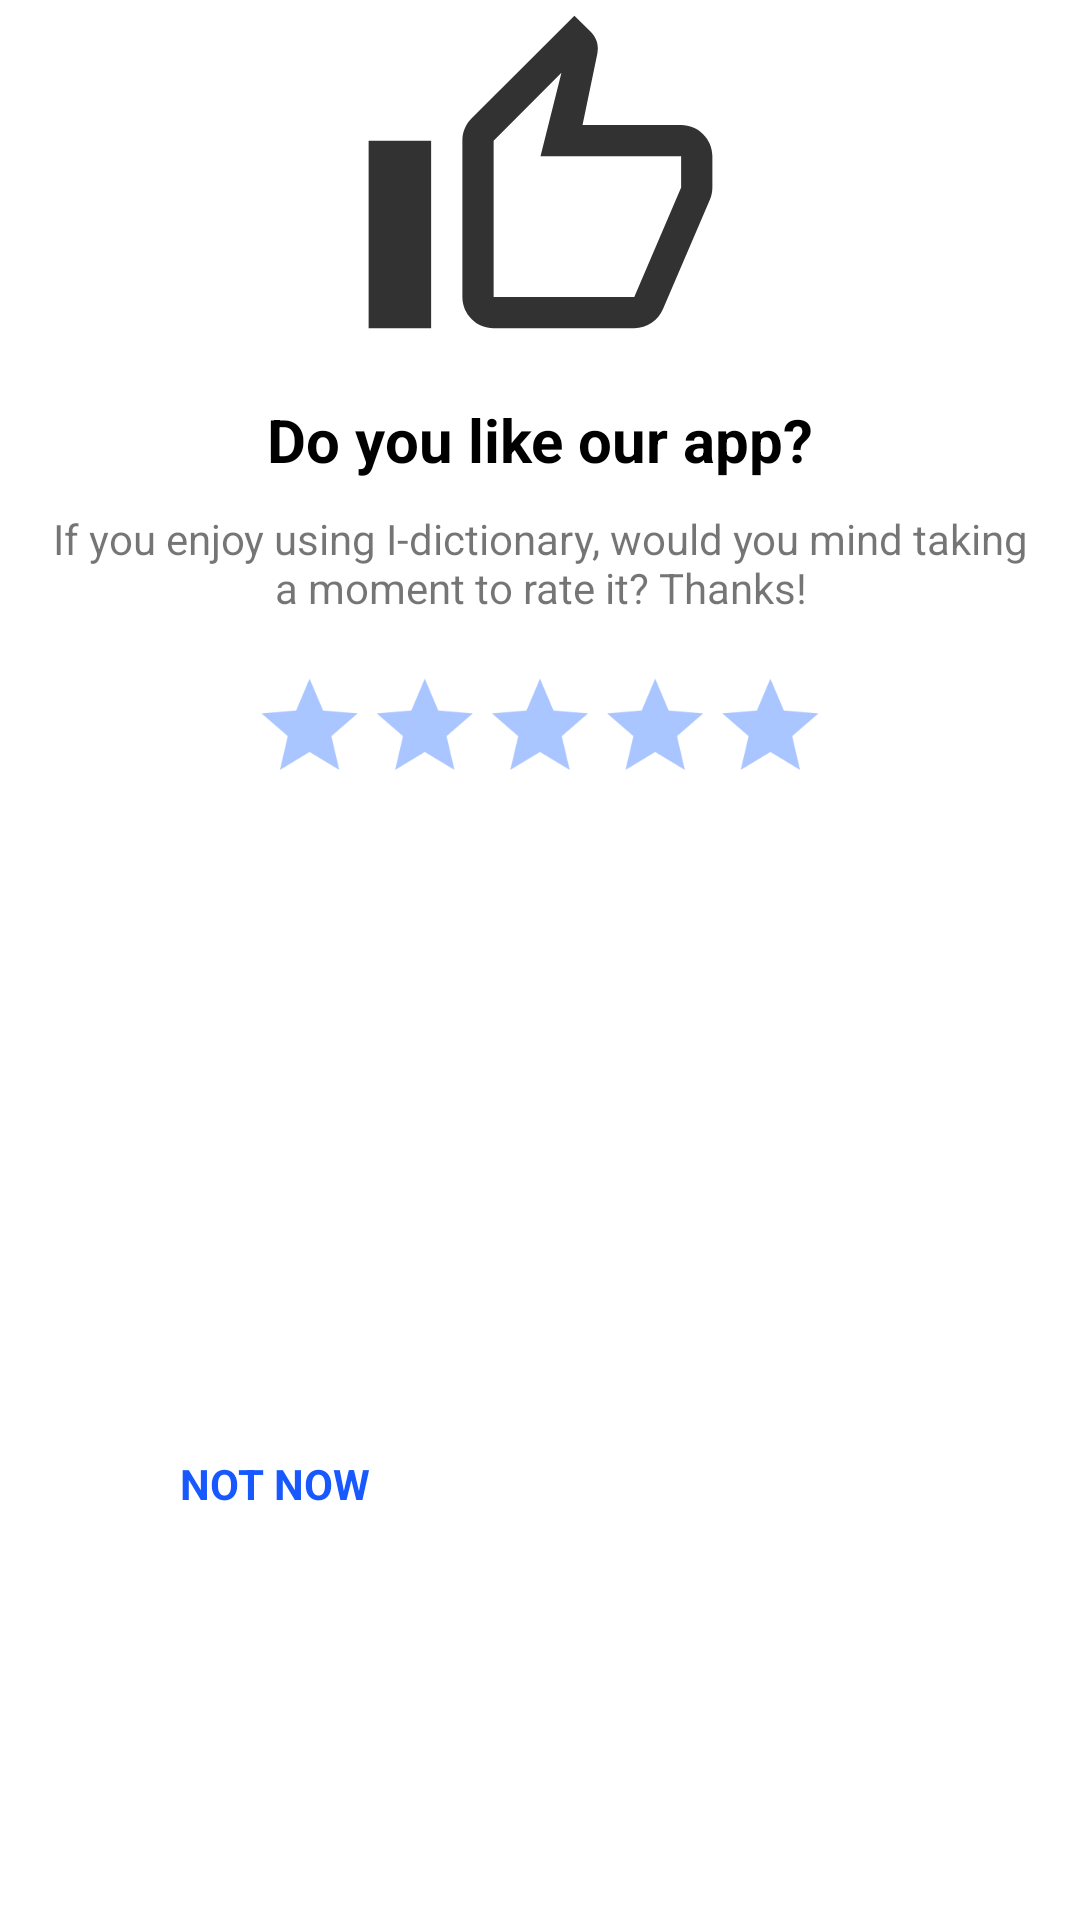

Here is an Android app screen rendered from its layout file. Give the layout XML and the strings, colors and styles it references.
<!-- AndroidManifest.xml: application theme AppTheme -->
<!-- res/layout/dialoge_rate_it_layout.xml -->
<?xml version="1.0" encoding="utf-8"?>
<LinearLayout xmlns:android="http://schemas.android.com/apk/res/android"
    xmlns:app="http://schemas.android.com/apk/res-auto"
    android:id="@+id/rate_it_main_layout"
    xmlns:tools="http://schemas.android.com/tools"
    android:layout_width="350dp"
    android:layout_height="420dp"
    android:gravity="center"
    android:layout_gravity="center"
    android:background="#ffffff"
    android:orientation="vertical">

    <ImageView
        android:id="@+id/dialog_rate_it_img"
        android:layout_width="match_parent"
        android:layout_height="125dp"

        android:layout_gravity="center_horizontal"
        app:srcCompat="@drawable/ic_thumb_up_black_18dp" />

    <TextView
        android:id="@+id/textView3"
        android:layout_width="wrap_content"
        android:layout_height="wrap_content"
        android:layout_marginTop="8dp"
        android:text="Do you like our app?"
        android:textColor="#000000"
        android:textSize="20sp"
        android:textStyle="bold"
        android:layout_gravity="center_horizontal"
        app:layout_constraintTop_toBottomOf="@+id/dialog_rate_it_img" />

    <TextView
        android:id="@+id/textView4"
        android:layout_width="match_parent"
        android:layout_height="wrap_content"
        android:layout_gravity="center_horizontal"
        android:textAlignment="center"
        android:paddingStart="15dp"
        android:paddingEnd="15dp"
        android:layout_marginTop="10dp"
        android:text="If you enjoy using I-dictionary, would you mind taking a moment to rate it? Thanks!" />

    <RatingBar
        android:id="@+id/rate_it_ratingBar"
        android:layout_width="wrap_content"
        android:layout_height="wrap_content"
        android:layout_marginTop="12dp"
        android:max="5"
        android:numStars="5"
        android:progressBackgroundTint="@color/colorPrimaryLight"
        android:progressTint="@color/colorPrimary"
        android:scaleX=".8"
        android:scaleY=".8"
        android:stepSize="1"
        android:layout_gravity="center"/>

    <TextView
        android:id="@+id/rate_it_ratetxt_short"
        android:layout_width="wrap_content"
        android:layout_height="wrap_content"
        android:layout_marginTop="10dp"
        android:textSize="19sp"
        android:textColor="#000000"
        android:layout_gravity="center_horizontal"
        tools:text="Love it!" />

    <TextView
        android:id="@+id/rate_it_ratetxt_long"
        android:layout_width="wrap_content"
        android:layout_height="wrap_content"
        android:layout_gravity="center_horizontal"
        android:paddingEnd="15dp"
        android:paddingStart="15dp"
        android:textAlignment="center"
        android:layout_marginTop="10dp"
        tools:text="Why not show some love with a nice comment on Google Play?" />
    <RelativeLayout
        android:layout_width="wrap_content"
        android:layout_height="wrap_content"
        android:layout_gravity="center_horizontal"
        android:layout_marginTop="10dp">
        <TextView
            android:id="@+id/not_now"
            android:layout_width="wrap_content"
            android:layout_height="match_parent"
            android:text="NOT NOW"
            android:gravity="center_vertical"
            android:padding="10dp"
            android:textStyle="bold"
            android:background="@drawable/ripple_effect"
            android:clickable="true"
            android:longClickable="true"
            android:textColor="@color/colorPrimary"
            android:layout_marginStart="50dp"
            android:layout_marginLeft="50dp" />
        <TextView
            android:id="@+id/rate_it_sure_or_feedback"
            android:layout_width="wrap_content"
            android:layout_height="match_parent"
            android:gravity="center_vertical"
            android:textStyle="bold"
            android:background="@drawable/ripple_effect"
            android:clickable="true"
            tools:text="  SURE  "
            android:padding="10dp"
            android:longClickable="true"
            android:layout_alignParentEnd="true"
            android:layout_alignParentRight="true"
            android:layout_marginEnd="50dp"
            android:layout_marginRight="50dp"
            android:textColor="@color/colorPrimary"/>

    </RelativeLayout>


</LinearLayout>
<!-- resources referenced by this layout -->
<resources>
  <color name="colorPrimary">#1759ff</color>
  <color name="colorPrimaryLight">#7F548BFF</color>
  <!-- drawable ic_thumb_up_black_18dp (drawable) -->
  <vector android:alpha="0.8" android:height="18dp"
      android:viewportHeight="24" android:viewportWidth="24"
      android:width="18dp" xmlns:android="http://schemas.android.com/apk/res/android">
      <path android:fillColor="#000000" android:pathData="M9,21h9c0.83,0 1.54,-0.5 1.84,-1.22l3.02,-7.05c0.09,-0.23 0.14,-0.47 0.14,-0.73v-2c0,-1.1 -0.9,-2 -2,-2h-6.31l0.95,-4.57 0.03,-0.32c0,-0.41 -0.17,-0.79 -0.44,-1.06L14.17,1 7.58,7.59C7.22,7.95 7,8.45 7,9v10c0,1.1 0.9,2 2,2zM9,9l4.34,-4.34L12,10h9v2l-3,7H9V9zM1,9h4v12H1z"/>
  </vector>
  <style name="AppTheme" parent="Theme.AppCompat.Light.NoActionBar">
          <item name="windowActionBar">false</item>
          <item name="windowNoTitle">true</item>
          
          
          <item name="colorPrimary">@color/colorPrimary</item>
          <item name="colorPrimaryDark">@color/colorPrimaryDark</item>
          <item name="colorAccent">@color/colorAccent</item>
      </style>
  <color name="colorPrimaryDark">#1759ff</color>
  <color name="colorAccent">#1759ff</color>
</resources>
